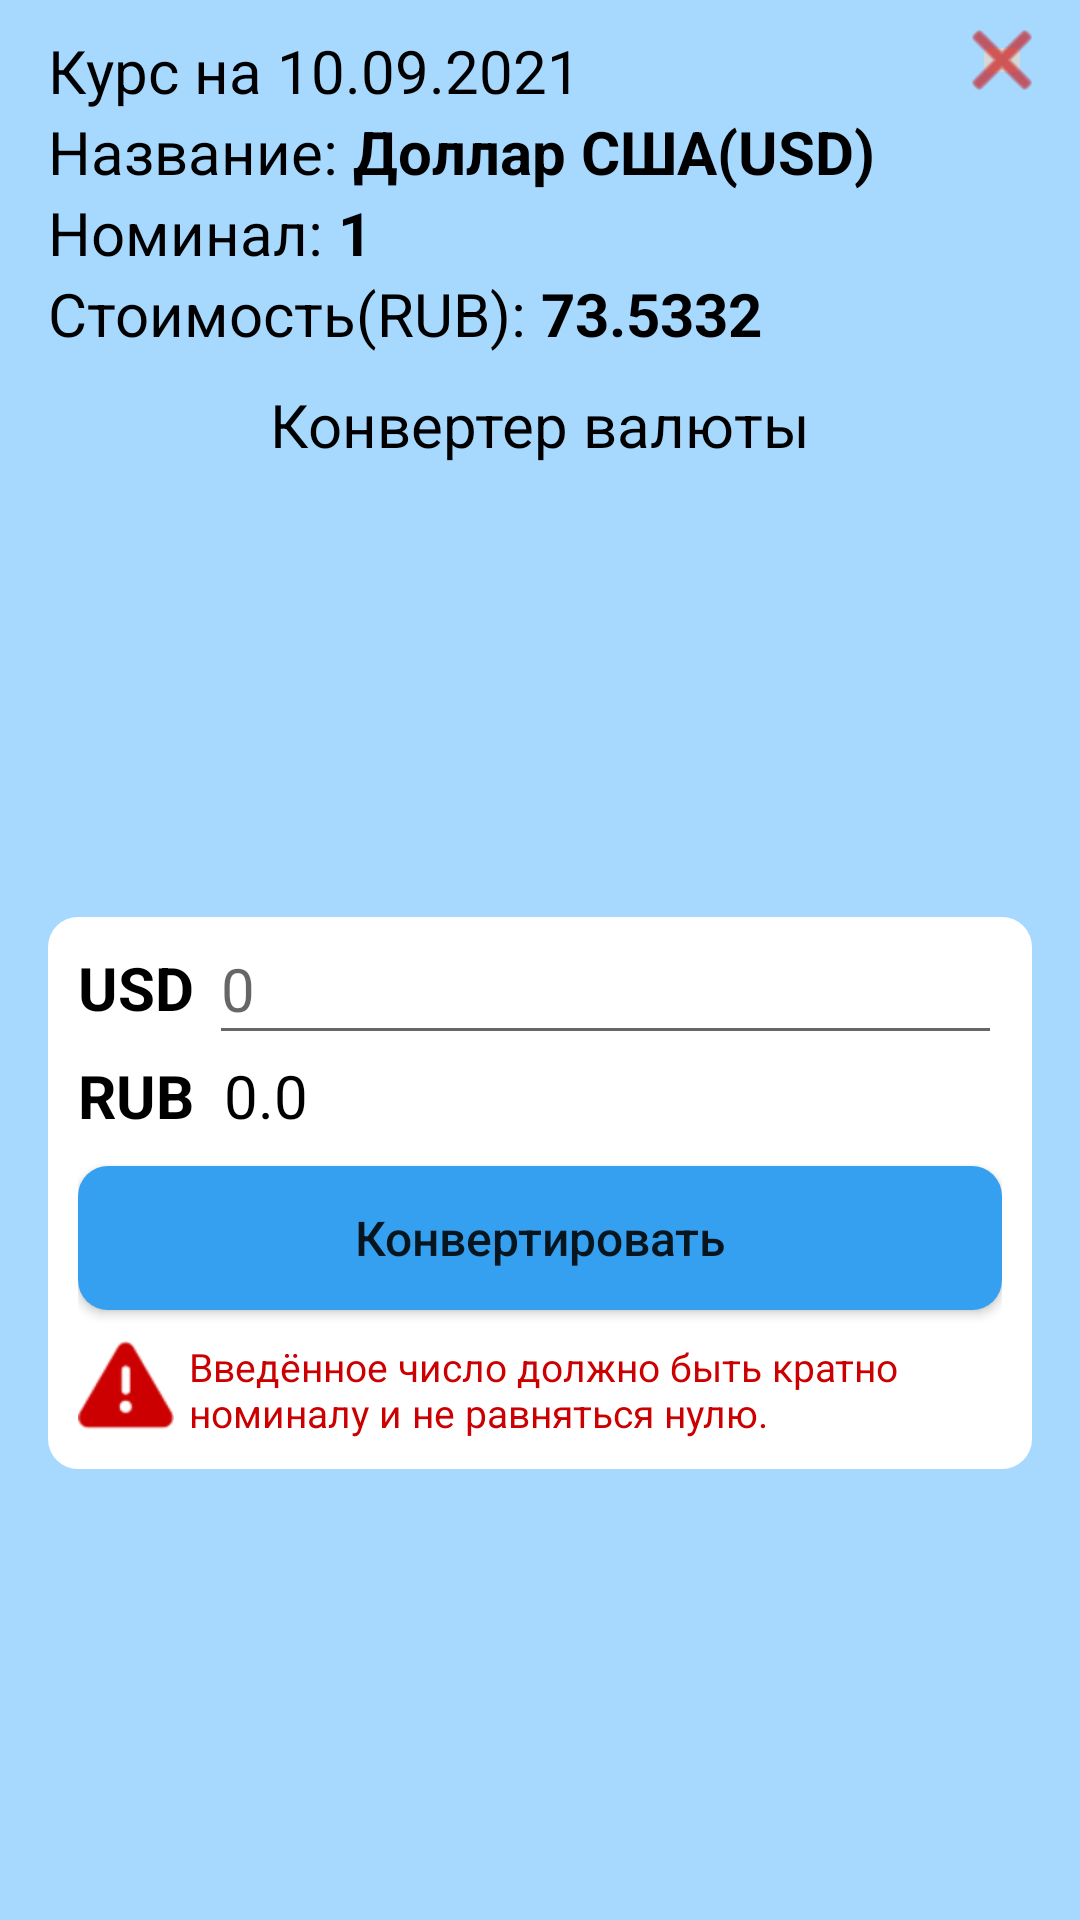

Reconstruct the res/layout file that produces this screen, plus the resources it refers to.
<!-- AndroidManifest.xml: application theme Theme.CFT_TestApp -->
<!-- res/layout/converter_dialog.xml -->
<?xml version="1.0" encoding="utf-8"?>
<androidx.constraintlayout.widget.ConstraintLayout xmlns:android="http://schemas.android.com/apk/res/android"
    xmlns:app="http://schemas.android.com/apk/res-auto"
    xmlns:tools="http://schemas.android.com/tools"
    android:id="@+id/constraintLayout"
    android:layout_width="match_parent"
    android:layout_height="wrap_content"
    android:background="@color/primary"
    android:orientation="vertical"
    >
    <ImageButton
        android:id="@+id/exitDialogButton"
        android:layout_width="20dp"
        android:layout_height="20dp"
        android:src="@android:drawable/ic_menu_close_clear_cancel"
        android:tint="@android:color/holo_red_dark"
        app:layout_constraintEnd_toEndOf="@id/guidelineEnd"
        app:layout_constraintTop_toTopOf="@id/guidelineTop"
        />
    <androidx.constraintlayout.widget.Guideline
        android:id="@+id/guidelineStart"
        android:layout_width="0dp"
        android:layout_height="0dp"
        android:orientation="vertical"
        app:layout_constraintGuide_begin="16dp"
        app:layout_constraintStart_toStartOf="parent" />
    <androidx.constraintlayout.widget.Guideline
        android:id="@+id/guidelineEnd"
        android:layout_width="0dp"
        android:layout_height="0dp"
        android:orientation="vertical"
        app:layout_constraintGuide_end="16dp"
        app:layout_constraintEnd_toEndOf="parent"/>
    <androidx.constraintlayout.widget.Guideline
        android:id="@+id/guidelineTop"
        android:layout_width="0dp"
        android:layout_height="0dp"
        android:orientation="horizontal"
        app:layout_constraintGuide_begin="10dp"
        />
    <androidx.constraintlayout.widget.Guideline
        android:id="@+id/guidelineBottom"
        android:layout_width="0dp"
        android:layout_height="0dp"
        android:orientation="horizontal"
       app:layout_constraintGuide_end="10dp"
        />


    <TextView
        android:id="@+id/dateTextView"
        android:layout_width="wrap_content"
        android:layout_height="wrap_content"
        app:layout_constraintStart_toStartOf="@id/guidelineStart"
        style="@style/DetailsTextViewStyle"
        android:text="Курс на 10.09.2021"
        app:layout_constraintTop_toTopOf="@id/guidelineTop"/>
    <TextView
        android:id="@+id/nameLabel"
        app:layout_constraintTop_toBottomOf="@id/dateTextView"
        app:layout_constraintStart_toStartOf="@id/guidelineStart"
        style="@style/DetailsTextViewStyle"
        android:text="Название: "
        android:layout_width="wrap_content"
        android:layout_height="wrap_content"/>
    <TextView
        android:id="@+id/nameTextView"
        android:layout_width="0dp"
        android:layout_height="wrap_content"
        app:layout_constraintEnd_toEndOf="@id/guidelineEnd"
        app:layout_constraintHorizontal_bias="0"
        app:layout_constraintStart_toEndOf="@id/nameLabel"
        app:layout_constraintBaseline_toBaselineOf="@id/nameLabel"
        style="@style/DetailsTextViewStyle"
        app:layout_constrainedWidth="true"
        android:textStyle="bold"
        android:text="Доллар США(USD)"/>
    <TextView
        android:id="@+id/nominalLabel"
        android:layout_width="wrap_content"
        android:layout_height="wrap_content"
        app:layout_constraintStart_toStartOf="@id/guidelineStart"
        app:layout_constraintTop_toBottomOf="@id/nameTextView"
        android:text="Номинал: "
        style="@style/DetailsTextViewStyle"
        />
    <TextView
        android:id="@+id/nominalTextView"
        android:layout_width="wrap_content"
        android:layout_height="wrap_content"
        app:layout_constraintStart_toEndOf="@id/nominalLabel"
        app:layout_constraintBaseline_toBaselineOf="@id/nominalLabel"
        style="@style/DetailsTextViewStyle"
        android:textStyle="bold"
        android:text="1"/>
    <TextView
        android:id="@+id/priceLabel"
        android:layout_width="wrap_content"
        android:layout_height="wrap_content"
        style="@style/DetailsTextViewStyle"
        app:layout_constraintStart_toStartOf="@id/guidelineStart"
        app:layout_constraintTop_toBottomOf="@id/nominalTextView"
        android:text="Стоимость(RUB): "
        />
    <TextView
        android:id="@+id/priceTextView"
        android:layout_width="wrap_content"
        android:layout_height="wrap_content"
        app:layout_constraintStart_toEndOf="@id/priceLabel"
        app:layout_constraintBaseline_toBaselineOf="@id/priceLabel"
        style="@style/DetailsTextViewStyle"
        android:textStyle="bold"
        android:text="73.5332"
        android:maxLength="7"/>
    <TextView
        android:id="@+id/converterLabel"
        android:layout_marginTop="10dp"
        app:layout_constraintTop_toBottomOf="@id/priceTextView"
        app:layout_constraintStart_toStartOf="@id/guidelineStart"
        app:layout_constraintEnd_toEndOf="@id/guidelineEnd"
        style="@style/DetailsTextViewStyle"
        android:text="Конвертер валюты"
        android:layout_width="wrap_content"
        android:layout_height="wrap_content"/>

    <androidx.constraintlayout.widget.ConstraintLayout
        android:layout_width="0dp"
        android:layout_height="wrap_content"
        android:padding="10dp"
        android:layout_marginTop="10dp"
        app:layout_constraintTop_toBottomOf="@id/converterLabel"
        app:layout_constraintStart_toStartOf="@id/guidelineStart"
        app:layout_constraintEnd_toEndOf="@id/guidelineEnd"
        app:layout_constraintBottom_toTopOf="@id/guidelineBottom"
        android:background="@drawable/rounded_background">

        <TextView
            android:id="@+id/toConvertLabel"
            style="@style/DetailsTextViewStyle"
            android:layout_width="wrap_content"
            app:layout_constraintTop_toTopOf="parent"
            app:layout_constraintStart_toStartOf="parent"
            android:layout_height="wrap_content"
            android:text="USD"
            android:textStyle="bold" />

        <EditText
            android:id="@+id/toConvertEditText"
            style="@style/DetailsTextViewStyle"
            android:layout_width="0dp"
            android:layout_height="wrap_content"
            android:layout_marginStart="5dp"
            android:hint="0"
            android:inputType="numberDecimal"
            android:maxLength="6"
            android:minHeight="48dp"
            app:layout_constraintBaseline_toBaselineOf="@id/toConvertLabel"
            app:layout_constraintEnd_toEndOf="parent"
            app:layout_constraintStart_toEndOf="@id/toConvertLabel" />

        <TextView
            android:id="@+id/resultLabel"
            style="@style/DetailsTextViewStyle"
            android:layout_width="wrap_content"
            app:layout_constraintTop_toBottomOf="@id/toConvertEditText"
            app:layout_constraintStart_toStartOf="parent"
            android:layout_height="wrap_content"
            android:text="RUB"
            android:textStyle="bold" />
        <TextView
            android:id="@+id/resultTextView"
            android:layout_width="0dp"
            android:layout_height="wrap_content"
            app:layout_constraintBaseline_toBaselineOf="@id/resultLabel"
            app:layout_constraintStart_toEndOf="@id/resultLabel"
            android:text="0.0"
            style="@style/DetailsTextViewStyle"
            android:layout_marginStart="10dp"
            app:layout_constraintEnd_toEndOf="parent"
            android:maxLength="10"/>
        <Button
            android:id="@+id/convertButton"
            android:layout_width="0dp"
            android:layout_height="wrap_content"
            android:text="Конвертировать"
            android:layout_marginTop="10dp"
            android:textAllCaps="false"
            android:textSize="16dp"
            app:layout_constraintTop_toBottomOf="@id/resultTextView"
            app:layout_constraintStart_toStartOf="parent"
            android:background="@drawable/button_selector"
            app:layout_constraintEnd_toEndOf="parent"/>

        <TextView
            android:id="@+id/tipTextView"
            style="@style/DetailsTextViewStyle"
            android:layout_width="0dp"
            android:layout_height="wrap_content"
            android:layout_marginTop="10dp"
            android:visibility="visible"
            android:drawablePadding="5dp"
            android:drawableLeft="@android:drawable/ic_dialog_alert"
            android:drawableTint="@android:color/holo_red_dark"
            android:text="Введённое число должно быть кратно номиналу и не равняться нулю."
            android:textColor="@android:color/holo_red_dark"
            android:textSize="13dp"
            app:layout_constraintEnd_toEndOf="parent"
            app:layout_constraintStart_toStartOf="parent"
            app:layout_constraintTop_toBottomOf="@id/convertButton" />
    </androidx.constraintlayout.widget.ConstraintLayout>


</androidx.constraintlayout.widget.ConstraintLayout>
<!-- resources referenced by this layout -->
<resources>
  <color name="primary">#A7D9FF</color>
  <!-- drawable button_selector (drawable) -->
  <?xml version="1.0" encoding="utf-8"?>
  <selector xmlns:android="http://schemas.android.com/apk/res/android">
      <item android:state_pressed="true">
          <shape>
              <corners android:radius="10dp"/>
              <solid android:color="@color/primary"/>
          </shape>
      </item>
      <item android:state_pressed="false">
          <shape>
              <corners android:radius="10dp"/>
              <solid android:color="@color/primary_dark"/>
          </shape>
      </item>
  </selector>
  <!-- drawable rounded_background (drawable) -->
  <?xml version="1.0" encoding="utf-8"?>
  <shape xmlns:android="http://schemas.android.com/apk/res/android">
      <solid android:color="@android:color/background_light"/>
      <corners android:radius="10dp"/>
  </shape>
  <style name="DetailsTextViewStyle">
          <item name="android:textColor">@android:color/background_dark</item>
          <item name="android:textSize">20dp</item>
      </style>
  <style name="Theme.CFT_TestApp" parent="Theme.MaterialComponents.DayNight.NoActionBar">
          
          <item name="colorPrimary">@color/purple_500</item>
          <item name="colorPrimaryVariant">@color/purple_700</item>
          <item name="colorOnPrimary">@color/white</item>
          
          <item name="colorSecondary">@color/teal_200</item>
          <item name="colorSecondaryVariant">@color/teal_700</item>
          <item name="colorOnSecondary">@color/black</item>
          
          <item name="android:statusBarColor" tools:targetApi="l">?attr/colorPrimaryVariant</item>
          
  
      </style>
  <color name="primary_dark">#359FF0</color>
  <color name="purple_500">#FF6200EE</color>
  <color name="purple_700">#FF3700B3</color>
  <color name="white">#FFFFFFFF</color>
  <color name="teal_200">#FF03DAC5</color>
  <color name="teal_700">#FF018786</color>
  <color name="black">#FF000000</color>
</resources>
